The GitHub repository nhocvipgo157/myproject contains a labelled image folder "CNN model" with 3 categories: cat, dog, panda. Examples follow, each with its label.

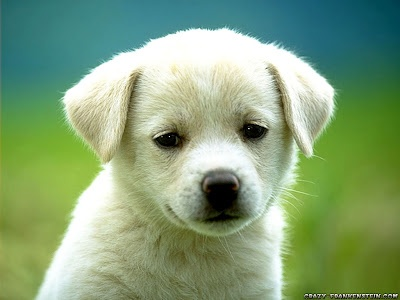
Label: dog

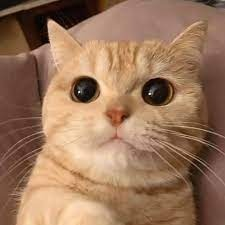
Label: cat

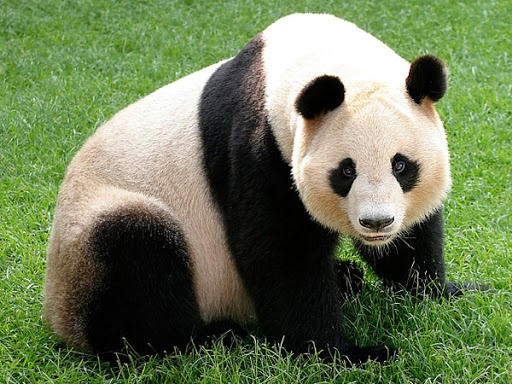
Label: panda

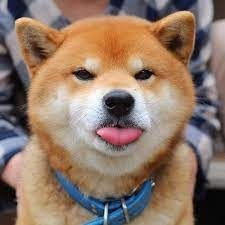
Label: dog

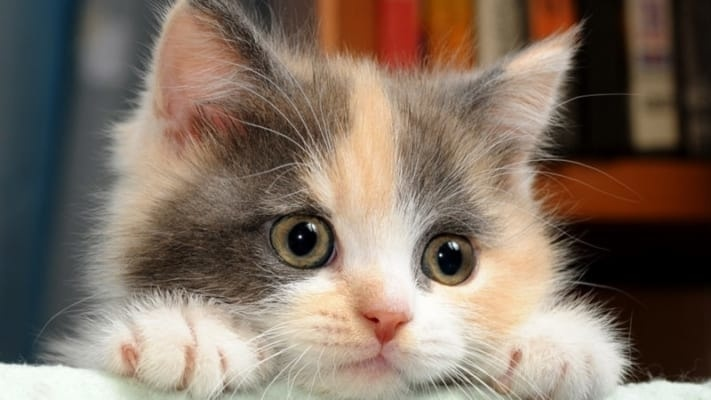
Label: cat

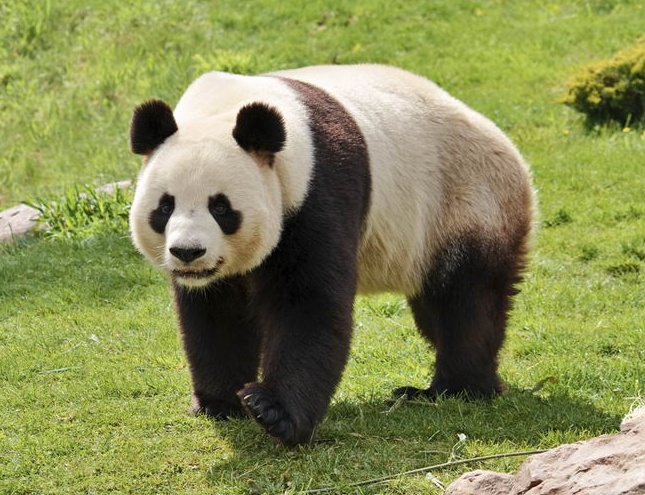
Label: panda
